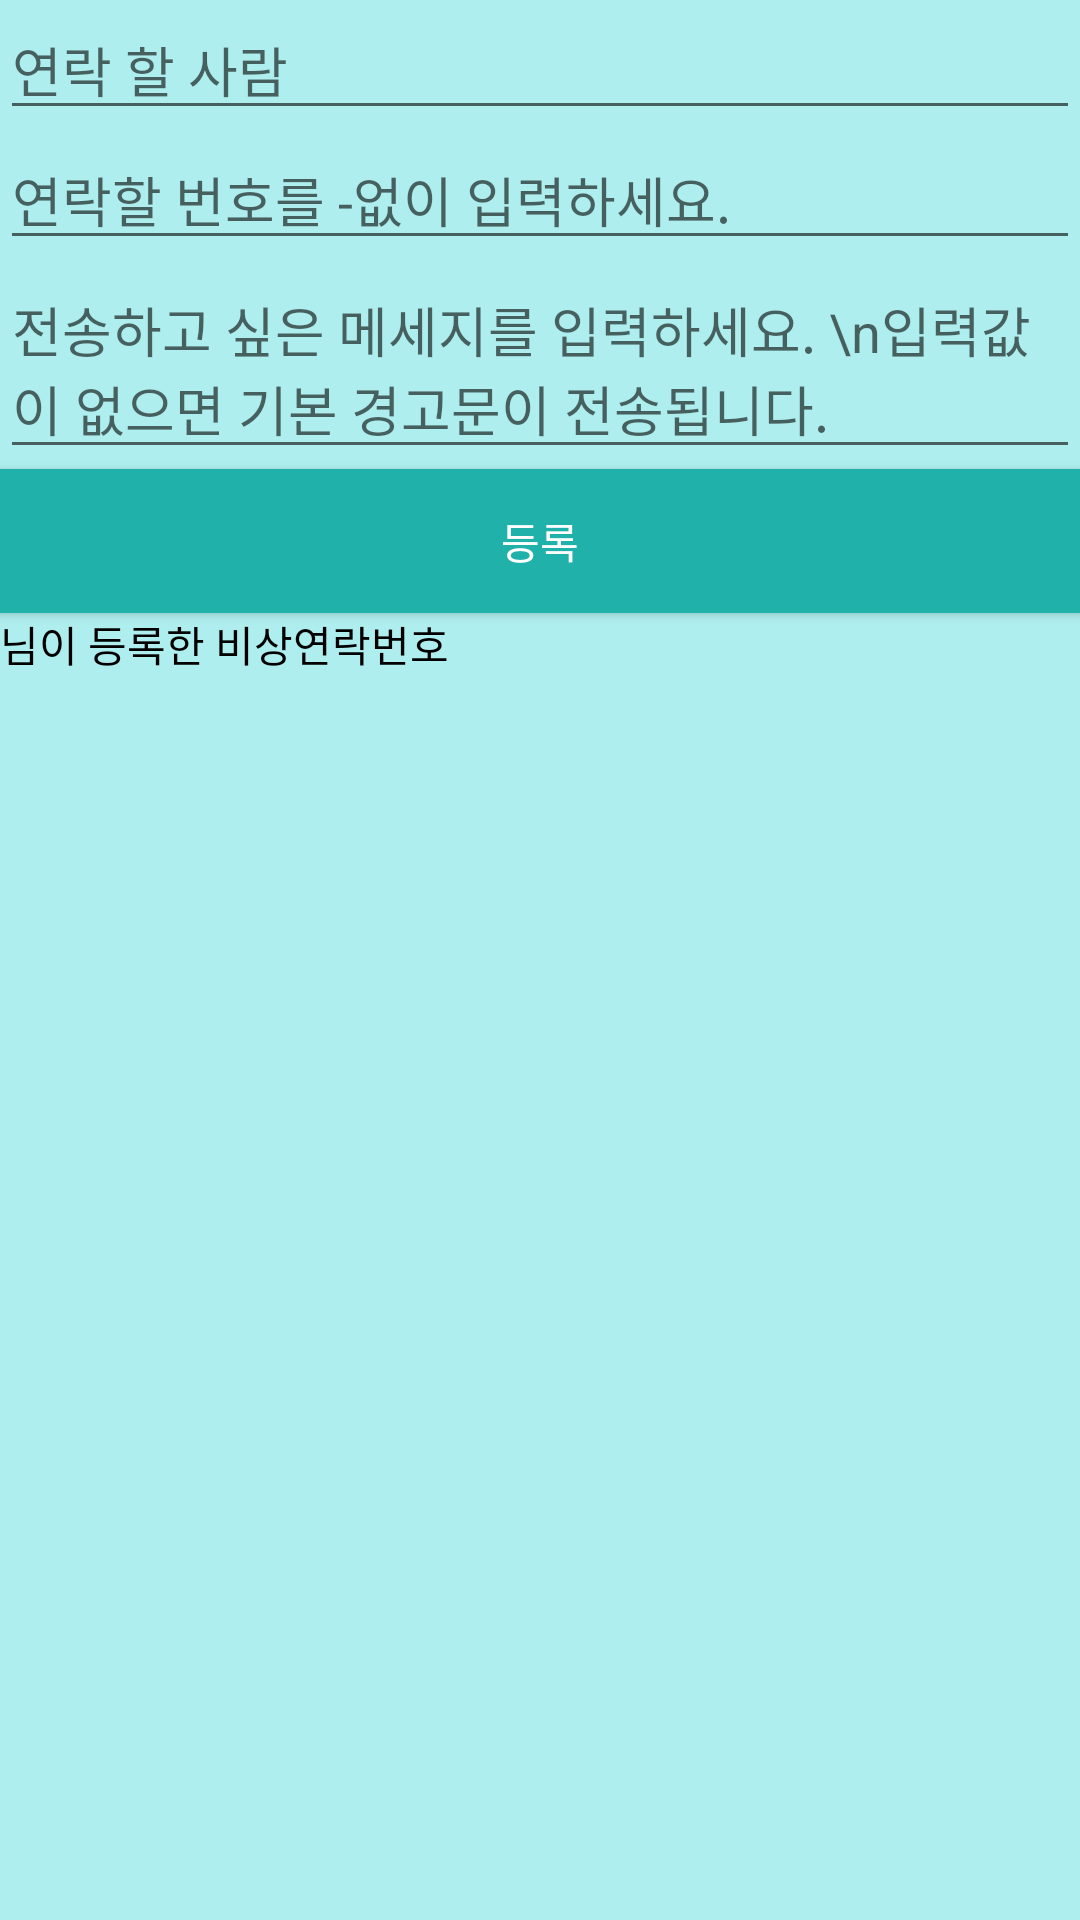

The Android layout XML behind this screen, and the referenced resources:
<!-- AndroidManifest.xml: application theme AppTheme -->
<!-- res/layout/lee1_activity_smsmain.xml -->
<?xml version="1.0" encoding="utf-8"?>
<android.support.constraint.ConstraintLayout xmlns:android="http://schemas.android.com/apk/res/android"
    xmlns:app="http://schemas.android.com/apk/res-auto"
    xmlns:tools="http://schemas.android.com/tools"
    android:layout_width="match_parent"
    android:layout_height="match_parent"
    tools:context=".lee1.SmsMainActivity">


    <LinearLayout
        android:layout_width="match_parent"
        android:layout_height="match_parent"
        android:orientation="vertical"
        android:background="@color/colorBackground">

        <EditText
            android:id="@+id/numsName"
            android:layout_width="match_parent"
            android:layout_height="wrap_content"
            app:layout_constraintBottom_toBottomOf="parent"
            app:layout_constraintLeft_toLeftOf="parent"
            app:layout_constraintRight_toRightOf="parent"
            app:layout_constraintTop_toTopOf="parent"
            android:hint="연락 할 사람"

            android:singleLine = "true"
            android:lines = "1" />

        <EditText
            android:id="@+id/smsNum1"
            android:layout_width="match_parent"
            android:layout_height="wrap_content"
            app:layout_constraintBottom_toBottomOf="parent"
            app:layout_constraintLeft_toLeftOf="parent"
            app:layout_constraintRight_toRightOf="parent"
            app:layout_constraintTop_toTopOf="parent"
            android:hint="연락할 번호를 -없이 입력하세요."

            android:singleLine = "true"
            android:lines = "1" />

        <EditText
            android:id="@+id/smsText"
            android:layout_width="match_parent"
            android:layout_height="wrap_content"
            android:hint="전송하고 싶은 메세지를 입력하세요. \n입력값이 없으면 기본 경고문이 전송됩니다." />

        <Button
            android:id="@+id/click"
            android:text="등록"
            android:layout_width="match_parent"
            android:layout_height="wrap_content"
            android:background="@color/colorPrimaryDark"
            android:textColor="#ffffff"/>

        <TextView
            android:id="@+id/userIDtext"
            android:layout_width="match_parent"
            android:layout_height="wrap_content"
            android:text="님이 등록한 비상연락번호"
            android:textColor="#000000" />

        <ListView
            android:layout_width="match_parent"
            android:layout_height="match_parent"
            android:id="@+id/smsNumberViewList"
            android:layout_margin="10dp"
            android:dividerHeight="1dp"
            android:divider="#000000" />
    </LinearLayout>
</android.support.constraint.ConstraintLayout>
<!-- resources referenced by this layout -->
<resources>
  <color name="colorBackground">#AFEEEE</color>
  <color name="colorPrimaryDark">#20B2AA</color>
  <style name="AppTheme" parent="Theme.AppCompat.Light.DarkActionBar">
          
          <item name="colorPrimary">@color/colorPrimary</item>
          <item name="colorPrimaryDark">@color/colorPrimaryDark</item>
          <item name="colorAccent">@color/colorAccent</item>
      </style>
  <color name="colorPrimary">#00CED1</color>
  <color name="colorAccent">#546E7A</color>
</resources>
